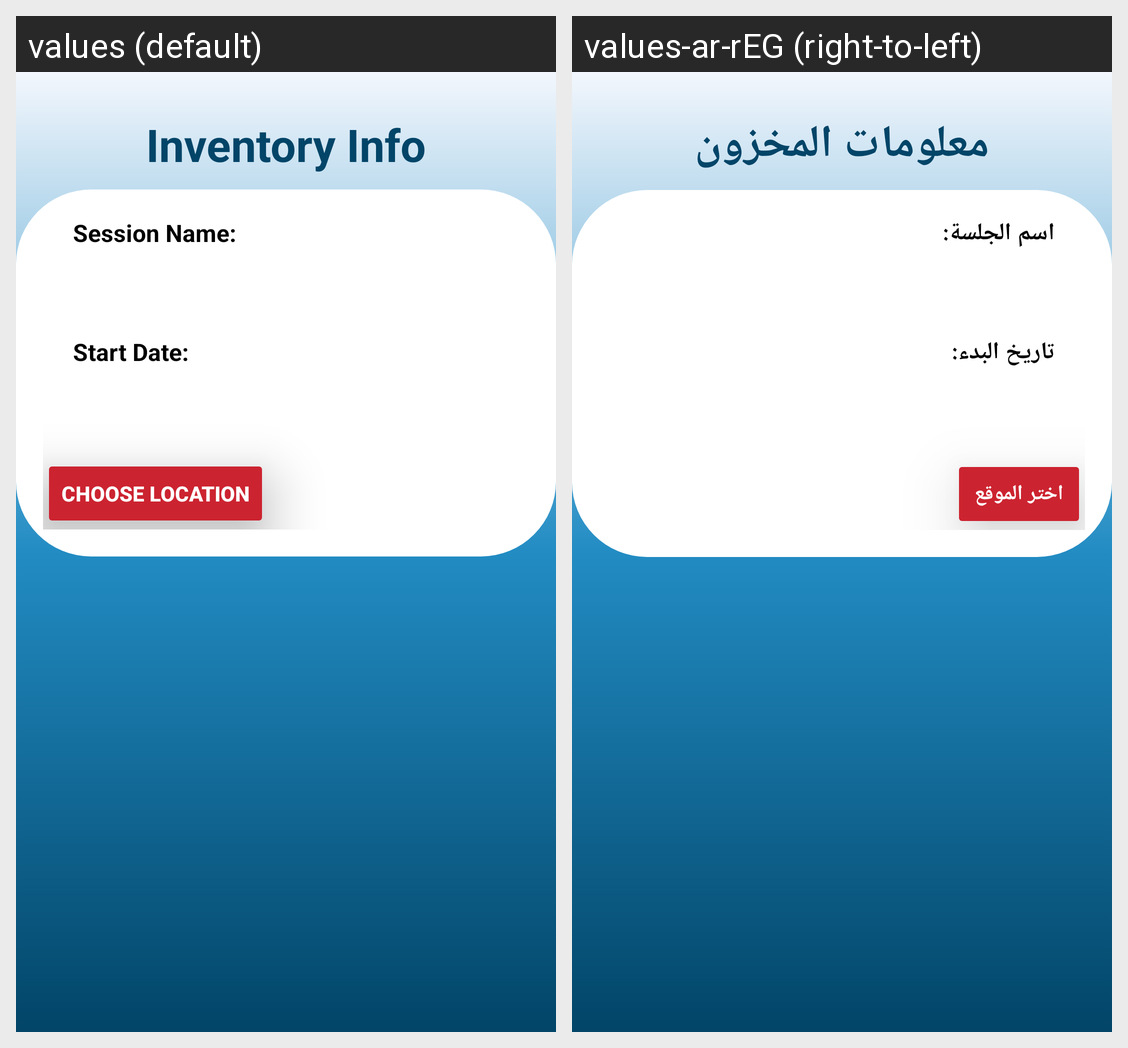

This grid shows one Android layout under two languages. Give, for every string resource on the screen, its name, the default text and each shown locale's text.
Android screen res/layout/activity_home.xml rendered under 2 locales, left to right: values (default), values-ar-rEG (right-to-left). Device: Nexus 5 (rendered at 1080×1920; each locale shown at half size, 540×960, under a caption strip naming it); theme Theme.AssetTrckingRFID.
Strings drawn on this screen, with the default value and each locale's value (text and hints the layout hard-codes, and strings that could not be matched under every locale, appear in the picture but are not listed):

inventory_info
  values: Inventory Info
  values-ar-rEG: معلومات المخزون

session_name
  values: Session Name:
  values-ar-rEG: اسم الجلسة:

start_date
  values: Start Date:
  values-ar-rEG: تاريخ البدء:

choose_location
  values: Choose Location
  values-ar-rEG: اختر الموقع
